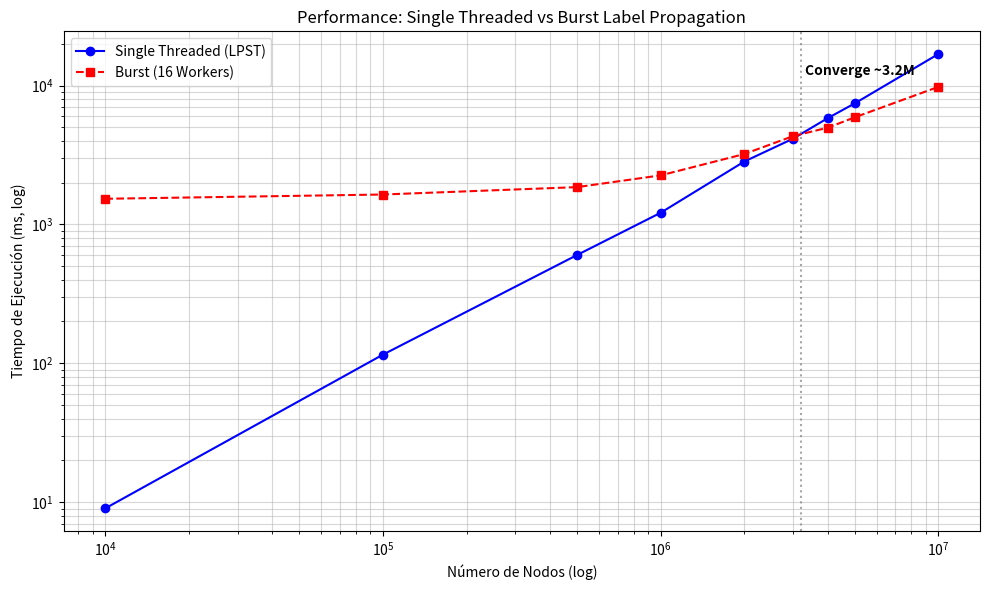

This chart was generated by the following Python code:
import matplotlib.pyplot as plt
import numpy as np

# Datos recopilados de las pruebas
nodes = [10000, 100000, 500000, 1000000, 2000000, 3000000, 4000000, 5000000, 10000000]
lpst_times = [9.02, 115.45, 602.12, 1213.14, 2835.63, 4148.25, 5831.24, 7439.58, 16861.41]
burst_times = [1530.00, 1642.00, 1856.00, 2256.00, 3212.00, 4326.00, 4977.00, 5904.00, 9784.00]

plt.figure(figsize=(10, 6))
plt.plot(nodes, lpst_times, marker='o', linestyle='-', label='Single Threaded (LPST)', color='blue')
plt.plot(nodes, burst_times, marker='s', linestyle='--', label='Burst (16 Workers)', color='red')

# Resaltar el punto de convergencia (aproximado 3.2M)
plt.axvline(x=3200000, color='gray', linestyle=':', alpha=0.7)
plt.text(3300000, 12000, 'Converge ~3.2M', color='black', fontweight='bold')

plt.xscale('log')
plt.yscale('log')
plt.xlabel('Número de Nodos (log)')
plt.ylabel('Tiempo de Ejecución (ms, log)')
plt.title('Performance: Single Threaded vs Burst Label Propagation')
plt.legend()
plt.grid(True, which="both", ls="-", alpha=0.5)

plt.tight_layout()
plt.savefig('performance_comparison_final.png')
print("Gráfico 'performance_comparison_final.png' generado exitosamente.")
